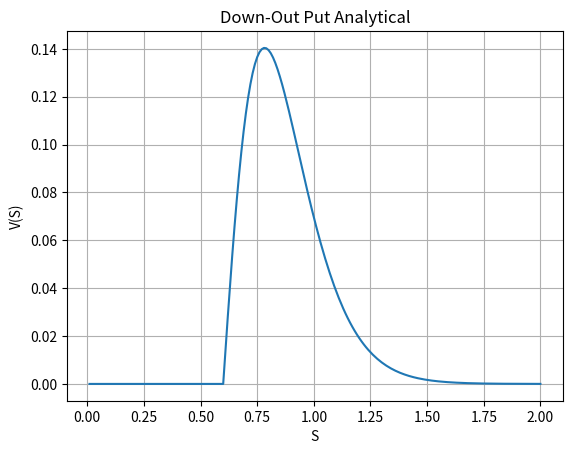
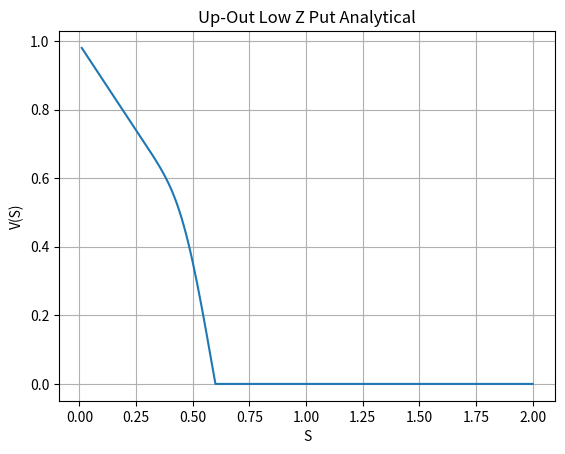
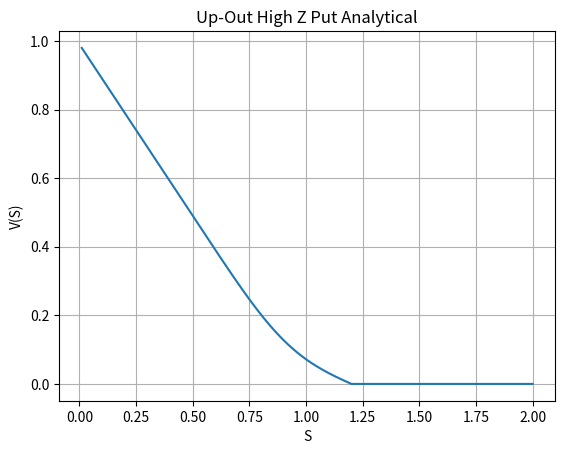

Generate these figures, in order, with matplotlib:
# [redacted]
# Python 3.6.5
# Problem 2 Analytical Solutions
# 4/18/2018

import pandas as pd
import numpy as np
from scipy.stats import norm
import matplotlib.pyplot as plt

#%%
# mean value for lambda
def driftVal(rf,sig):
    m = rf - np.square(sig)*0.5
    return(m)

# lambda constant
def lambdaVal(rf,sig):
    l = 1 + driftVal(rf,sig)/np.square(sig)
    return(l)

# gammas are set values used as the analytical solution to the barrier put options
def I1(alpha,beta,rf,T,k,s,sig,Z):
    L = lambdaVal(rf,sig)
    xval = np.log(s/k)/(sig*np.sqrt(T)) + L*sig*np.sqrt(T)
    price = alpha*s*norm.cdf(alpha*xval) - alpha*k*np.exp(-rf*T)*norm.cdf(alpha*xval - alpha*sig*np.sqrt(T))
    return(price)

def I2(alpha,beta,rf,T,k,s,sig,Z):
    L = lambdaVal(rf,sig)
    xval = np.log(s/Z)/(sig*np.sqrt(T)) + L*sig*np.sqrt(T)
    price = alpha*s*norm.cdf(alpha*xval) - alpha*k*np.exp(-rf*T)*norm.cdf(alpha*xval - alpha*sig*np.sqrt(T))
    return(price)

def I3(alpha,beta,rf,T,k,s,sig,Z):
    L = lambdaVal(rf,sig)
    xval = np.log(np.square(Z)/(s*k))/(sig*np.sqrt(T)) + L*sig*np.sqrt(T)
    price = (alpha*s*np.power(Z/s,2*L)*norm.cdf(beta*xval) -
        alpha*k*np.exp(-rf*T)*np.power(Z/s,2*L-2)*norm.cdf(beta*xval-beta*sig*np.sqrt(T)))
    return(price)

def I4(alpha,beta,rf,T,k,s,sig,Z):
    L = lambdaVal(rf,sig)
    xval = np.log(Z/s)/(sig*np.sqrt(T)) + L*sig*np.sqrt(T)
    price = (alpha*s*np.power(Z/s,2*L)*norm.cdf(beta*xval) -
        alpha*k*np.exp(-rf*T)*np.power(Z/s,2*L - 2)*norm.cdf(beta*xval - beta*sig*np.sqrt(T)))
    return(price)

# plot values for a given dataframe
def plotVals(data,title,xlab,ylab,leg=True):
    plt.figure()
    for i in data.columns:
        plt.plot(data[i],label=i)
    plt.title(title)
    plt.xlabel(xlab)
    plt.ylabel(ylab)
    if leg == True:
        plt.legend()
    plt.grid()
    plt.show()

#%%
# parameters
r = 0.01
E = 1
T = 1
step = 0.01
N = 1024
sigma = 0.2

# barrier values
Zhigh = 1.2
Zlow = 0.6

# stock values
sMax = step*N
sVals = np.arange(step,sMax+step,step)

#%%
# down and out put calculation
doPut = []
for i in sVals:
    if i < Zlow:
        doPut.append(0)
    else:
        dop = (I1(-1,1,r,T,E,i,sigma,Zlow) - I2(-1,1,r,T,E,i,sigma,Zlow) +
            I3(-1,1,r,T,E,i,sigma,Zlow) - I4(-1,1,r,T,E,i,sigma,Zlow))
        doPut.append(dop)

#%%
# up and out put option, Z > E
uoPutHigh = []
for i in sVals:
    if i > Zhigh:
        uoPutHigh.append(0)
    else:
        uolp = I1(-1,-1,r,T,E,i,sigma,Zhigh) - I3(-1,-1,r,T,E,i,sigma,Zhigh)
        uoPutHigh.append(uolp)

#%%
# up and out put option, Z < E
uoPutLow = []
for i in sVals:
    if i > Zlow:
        uoPutLow.append(0)
    else:
        uohp = I2(-1,-1,r,T,E,i,sigma,Zlow) - I4(-1,-1,r,T,E,i,sigma,Zlow)
        uoPutLow.append(uohp)

#%%
# plot analytical solutions
plotRange = 200

optPlot = pd.DataFrame([doPut,uoPutLow,uoPutHigh,sVals.tolist()]).transpose()
optPlot.columns = ['Down-Out Put','Up-Out Low Z Put','Up-Out High Z Put','Stocks']
optPlot = optPlot.set_index('Stocks')

xlab = 'S'
ylab = 'V(S)'
titles = ['Down-Out Put','Up-Out Low Z Put','Up-Out High Z Put']
for t in titles:
    temp = pd.DataFrame(optPlot[t][sVals[:plotRange]])
    plotVals(temp,t+' Analytical',xlab,ylab,leg=False)


